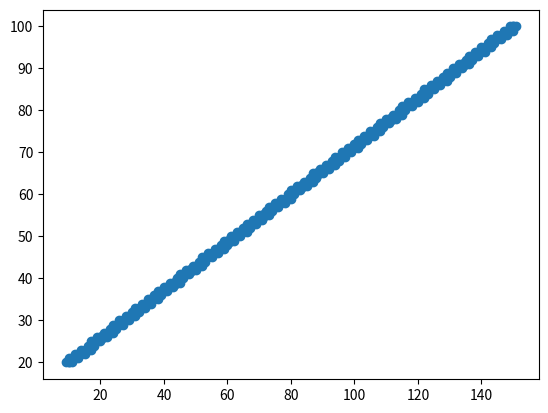

Source code (Python):
import numpy as np
import matplotlib.pyplot as plt
from scipy.ndimage import gaussian_filter


def dda_line(x1, y1, x2, y2):
    # DDA algorithm implementation
    dx = x2 - x1
    dy = y2 - y1
    steps = max(abs(dx), abs(dy))
    x_increment = dx / steps
    y_increment = dy / steps

    line_pixels = []
    x, y = x1, y1
    for _ in range(steps):
        line_pixels.append((int(round(x)), int(round(y))))
        x += x_increment
        y += y_increment

    return np.array(line_pixels)


def bresenham_line(x1, y1, x2, y2):
    # Bresenham algorithm implementation
    dx = abs(x2 - x1)
    dy = abs(y2 - y1)
    steep = dy > dx

    if steep:
        x1, y1 = y1, x1
        x2, y2 = y2, x2

    if x1 > x2:
        x1, x2 = x2, x1
        y1, y2 = y2, y1

    dx = x2 - x1
    dy = y2 - y1
    p = 2 * dy - dx
    y = y1

    line_pixels = []
    for x in range(x1, x2 + 1):
        if steep:
            line_pixels.append((y, x))
        else:
            line_pixels.append((x, y))

        if p >= 0:
            y += 1 if y1 < y2 else -1
            p -= 2 * dx
        p += 2 * dy

    return np.array(line_pixels)


def yu_line(x1, y1, x2, y2):
    # Yu's algorithm implementation
    line_pixels = []
    dx = abs(x2 - x1)
    dy = abs(y2 - y1)
    sx = 1 if x1 < x2 else -1
    sy = 1 if y1 < y2 else -1
    err = dx - dy

    while x1 != x2 or y1 != y2:
        line_pixels.append((x1, y1))
        e2 = err * 2
        if e2 > -dy:
            err -= dy
            x1 += sx
        if e2 < dx:
            err += dx
            y1 += sy

    line_pixels.append((x2, y2))
    return np.array(line_pixels)


def gaussian_aliasing(line_pixels):
    line_pixels = np.array(line_pixels)
    x, y = line_pixels[:, 0], line_pixels[:, 1]
    aliased_x = gaussian_filter(x, sigma=1)
    aliased_y = gaussian_filter(y, sigma=1)
    aliased_line_pixels = np.column_stack((aliased_x, aliased_y))
    return aliased_line_pixels


def conical_aliasing(line_pixels):
    conical_line = []
    for x, y in line_pixels:
        conical_line.extend([(x - 1, y - 1), (x, y), (x + 1, y - 1), (x, y - 1), (x - 1, y)])
    return np.array(conical_line)


def broadline_aliasing(line_pixels):
    broad_line = []
    for x, y in line_pixels:
        broad_line.extend([(x - 2, y), (x - 1, y), (x, y), (x + 1, y), (x + 2, y)])
    return np.array(broad_line)


def weighted_line_aliasing(line_pixels):
    weighted_line = []
    for x, y in line_pixels:
        weighted_line.extend([(x - 1, y), (x, y), (x, y), (x + 1, y)])
    return np.array(weighted_line)


def line_drawing_with_aliasing(x1, y1, x2, y2, line_algo_index, aliasing_index):
    if line_algo_index == 1:
        line_pixels = dda_line(x1, y1, x2, y2)
    elif line_algo_index == 2:
        line_pixels = bresenham_line(x1, y1, x2, y2)
    elif line_algo_index == 3:
        line_pixels = yu_line(x1, y1, x2, y2)
    else:
        print("Invalid line algorithm index")

    aliased_line_pixels = line_pixels

    if aliasing_index == 1:  # Gaussian aliasing
        aliased_line_pixels = gaussian_aliasing(line_pixels)
    elif aliasing_index == 2:  # Conical aliasing
        aliased_line_pixels = conical_aliasing(line_pixels)
    elif aliasing_index == 3:  # Broadline aliasing
        aliased_line_pixels = broadline_aliasing(line_pixels)
    elif aliasing_index == 4:  # Weighted line aliasing
        aliased_line_pixels = weighted_line_aliasing(line_pixels)
    else:
        print("Invalid aliasing index")

    return aliased_line_pixels


def main():
    x1, y1 = 10, 20
    x2, y2 = 150, 100
    line_algo_index = 3  # Breshenham algorithm
    aliasing_index = 4  # Conical aliasing

    aliased_line_pixels = line_drawing_with_aliasing(x1, y1, x2, y2, line_algo_index, aliasing_index)

    # Display the line with aliasing
    plt.plot(aliased_line_pixels[:, 0], aliased_line_pixels[:, 1], marker='o')
    plt.show()


if __name__ == "__main__":
    main()
